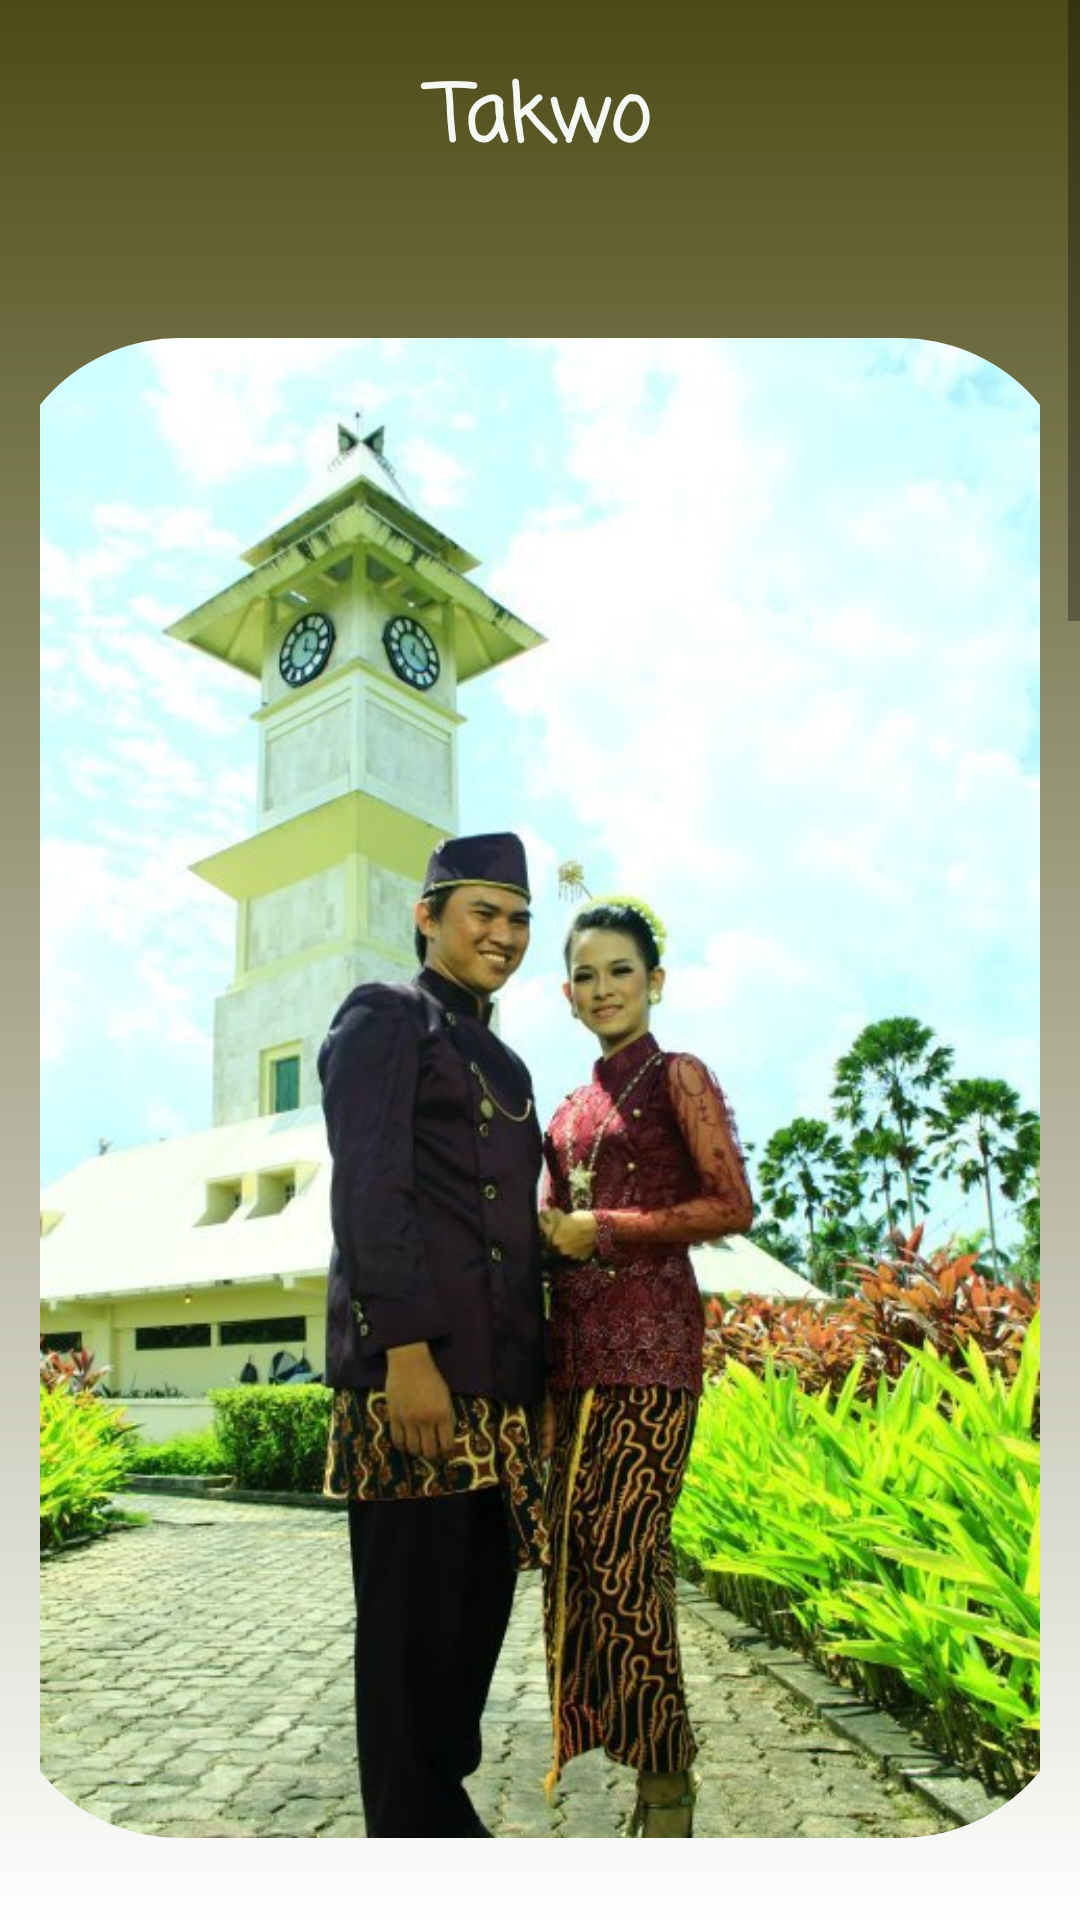

Android layout source for this screen:
<!-- AndroidManifest.xml: application theme Theme.Design.Light.NoActionBar -->
<!-- res/layout/activity_kaltim_pakaian_adat_takwo.xml -->
<?xml version="1.0" encoding="utf-8"?>
<ScrollView xmlns:android="http://schemas.android.com/apk/res/android"
    xmlns:app="http://schemas.android.com/apk/res-auto"
    xmlns:tools="http://schemas.android.com/tools"
    android:layout_width="match_parent"
    android:layout_height="match_parent"
    android:orientation="vertical"
    android:background="@drawable/bg1"
    tools:context=".KalselPakaianAdat_BagajahGamulingBaularLulut">

    <LinearLayout
        android:layout_width="match_parent"
        android:layout_height="wrap_content"
        android:orientation="vertical">

        <TextView
            android:layout_width="match_parent"
            android:layout_height="wrap_content"
            android:layout_marginTop="20dp"
            android:text="Takwo"
            android:textAlignment="center"
            android:textStyle="bold"
            android:textSize="26sp"
            android:fontFamily="casual"
            android:textColor="#f4f9f4"/>

        <com.google.android.material.imageview.ShapeableImageView
            android:layout_width="match_parent"
            android:layout_height="500dp"
            android:layout_gravity="center_horizontal"
            android:layout_marginTop="53dp"
            android:src="@drawable/bajuadat_kaltim_takwo"
            app:shapeAppearanceOverlay="@style/roundImageView" />

        <GridLayout
            android:layout_width="match_parent"
            android:layout_height="match_parent"
            android:alignmentMode="alignMargins"
            android:columnCount="1"
            android:rowCount="1"
            android:columnOrderPreserved="false"
            android:padding="14dp">

            <androidx.cardview.widget.CardView
                android:layout_width="match_parent"
                android:layout_height="wrap_content"
                android:layout_rowWeight="1"
                android:layout_columnWeight="1"
                android:layout_margin="16dp"
                app:cardCornerRadius="8dp"
                app:cardElevation="8dp">

                <LinearLayout
                    android:layout_width="wrap_content"
                    android:layout_height="wrap_content"
                    android:layout_gravity="center_horizontal"
                    android:layout_margin="16dp"
                    android:orientation="vertical">

                    <TextView
                        android:layout_width="match_parent"
                        android:layout_height="wrap_content"
                        android:text="Baju takwo adalah pakaian adat Kalimantan Timur yang merupakan warisan dari Kesultanan Kutai. Dulu hanya boleh dipakai oleh kalangan bangsawan, tetapi seiring perkembangan zaman masyarakat umum juga boleh memakainya di momen-momen tertentu."
                        android:justificationMode="inter_word"
                        android:textColor="@color/black"
                        android:textSize="16sp"/>

                    <TextView
                        android:layout_width="match_parent"
                        android:layout_height="wrap_content"
                        android:text="Pakaian adat Kalimantan Timur ini terdiri dari tiga ragam yaitu baju takwo biasa, takwo kustim dan takwo sebelah. Busana takwo laki-laki disebut baju takwo laki, dan untuk perempuan dinamakan baju takwo bini."
                        android:justificationMode="inter_word"
                        android:textColor="@color/black"
                        android:textSize="16sp"/>

                    <TextView
                        android:layout_width="match_parent"
                        android:layout_height="wrap_content"
                        android:text="Baju takwo laki berbentuk jas tutup berkerah tinggi. Kain bagian depan baju memanjang sedikit dari gari tengah baju ke kanan dengan hiasan kancing emas. Kadang ditambahkan bordiran emas di bagian kerah, dan kancing untuk memberikan kesan mewah. Pada bagian muka baju digantungkan rantai berwarna emas, dari bagian kantong di dada dan lubang kancing kedua. Motif rantai ini beragam. Untuk bawahan berupa celana kain berwarna hitam menyesuaikan dengan baju takwo. Bagian luar celana, dari pinggang hingga lutut dibalut dengan dodot berupa kain batik bermotif. Kain bagian depan sebelah kanan dari dodot dilipat sebanyak tujuh lipatan. Pria Kalimantan Timur umumnya mengenakan baju takwo lengkap bersama songkok khas Kutai berhias dua kancing emas di sisi kanan dan kiri, serta sepatu pantofel berwarna hitam."
                        android:justificationMode="inter_word"
                        android:textColor="@color/black"
                        android:textSize="16sp"/>

                    <TextView
                        android:layout_width="match_parent"
                        android:layout_height="wrap_content"
                        android:text="Sementara baju takwo bini berbahan dasar kain brokat ataupun polosan. Potongannya serupa dengan kebaya berkerah tinggi dengan dibuat tertutup, dan ditambah lidah pada bagian depan, serta dibubuhi kancing emas di sisi kanan dan kiri baju. Kaum perempuan Kalimantan Timur mengenakan baju takwo bini dipadukan bersama kain batik bermotif. Modelnya seperti rok kebaya dengan bagian ujung kain sebelah kanan ditambah rumbai emas. Aksesoris pelengkap baju takwo bini berupa kalung berwarna emas dan permata, di bagian tengahnya terdapat bros. Ujung kalung di masukkan ke dalam lubang kancing. Hiasan kepala berupa sanggul berbentuk gelung siput dan condong ke atas, dan dilengkapi bunga melati bersusun karang jagong. Pada sanggul ditancapkan kembang goyang."
                        android:justificationMode="inter_word"
                        android:textColor="@color/black"
                        android:textSize="16sp"/>

                </LinearLayout>

            </androidx.cardview.widget.CardView>

        </GridLayout>

        <Button
            android:id="@+id/btnPrev_pakaianAdat_kaltim"
            android:drawableLeft="@drawable/baseline_arrow_back_24"
            android:layout_width="150dp"
            android:layout_height="wrap_content"
            android:layout_gravity="center"
            android:text="Kembali"/>

    </LinearLayout>

</ScrollView>
<!-- resources referenced by this layout -->
<resources>
  <color name="black">#FF000000</color>
  <!-- drawable bajuadat_kaltim_takwo: jpg bitmap (drawable, 82035 bytes) -->
  <!-- drawable bg1 (drawable) -->
  <?xml version="1.0" encoding="utf-8"?>
  <shape xmlns:android="http://schemas.android.com/apk/res/android">
      <gradient
          android:angle="90"
          android:endColor="@color/colorGreen_A400"
          android:startColor="@color/white" />
  </shape>
  <style name="roundImageView" parent="">
  
          <item name="cornerFamily">rounded</item>
          <item name="cornerSize">60dp</item>
          <item name="color">@color/white</item>
          <item name="colorPrimary">@color/colorPrimary</item>
          <item name="colorPrimaryDark">@color/colorPrimaryDark</item>
          <item name="colorAccent">@color/colorAccent</item>
          <item name="android:windowTranslucentStatus">true</item>
  
      </style>
  <color name="colorGreen_A400">#4C4B16</color>
  <color name="white">#FFFFFFFF</color>
  <color name="colorPrimary">#3F51B5</color>
  <color name="colorPrimaryDark">#303F9F</color>
  <color name="colorAccent">#FFFFFF</color>
</resources>
